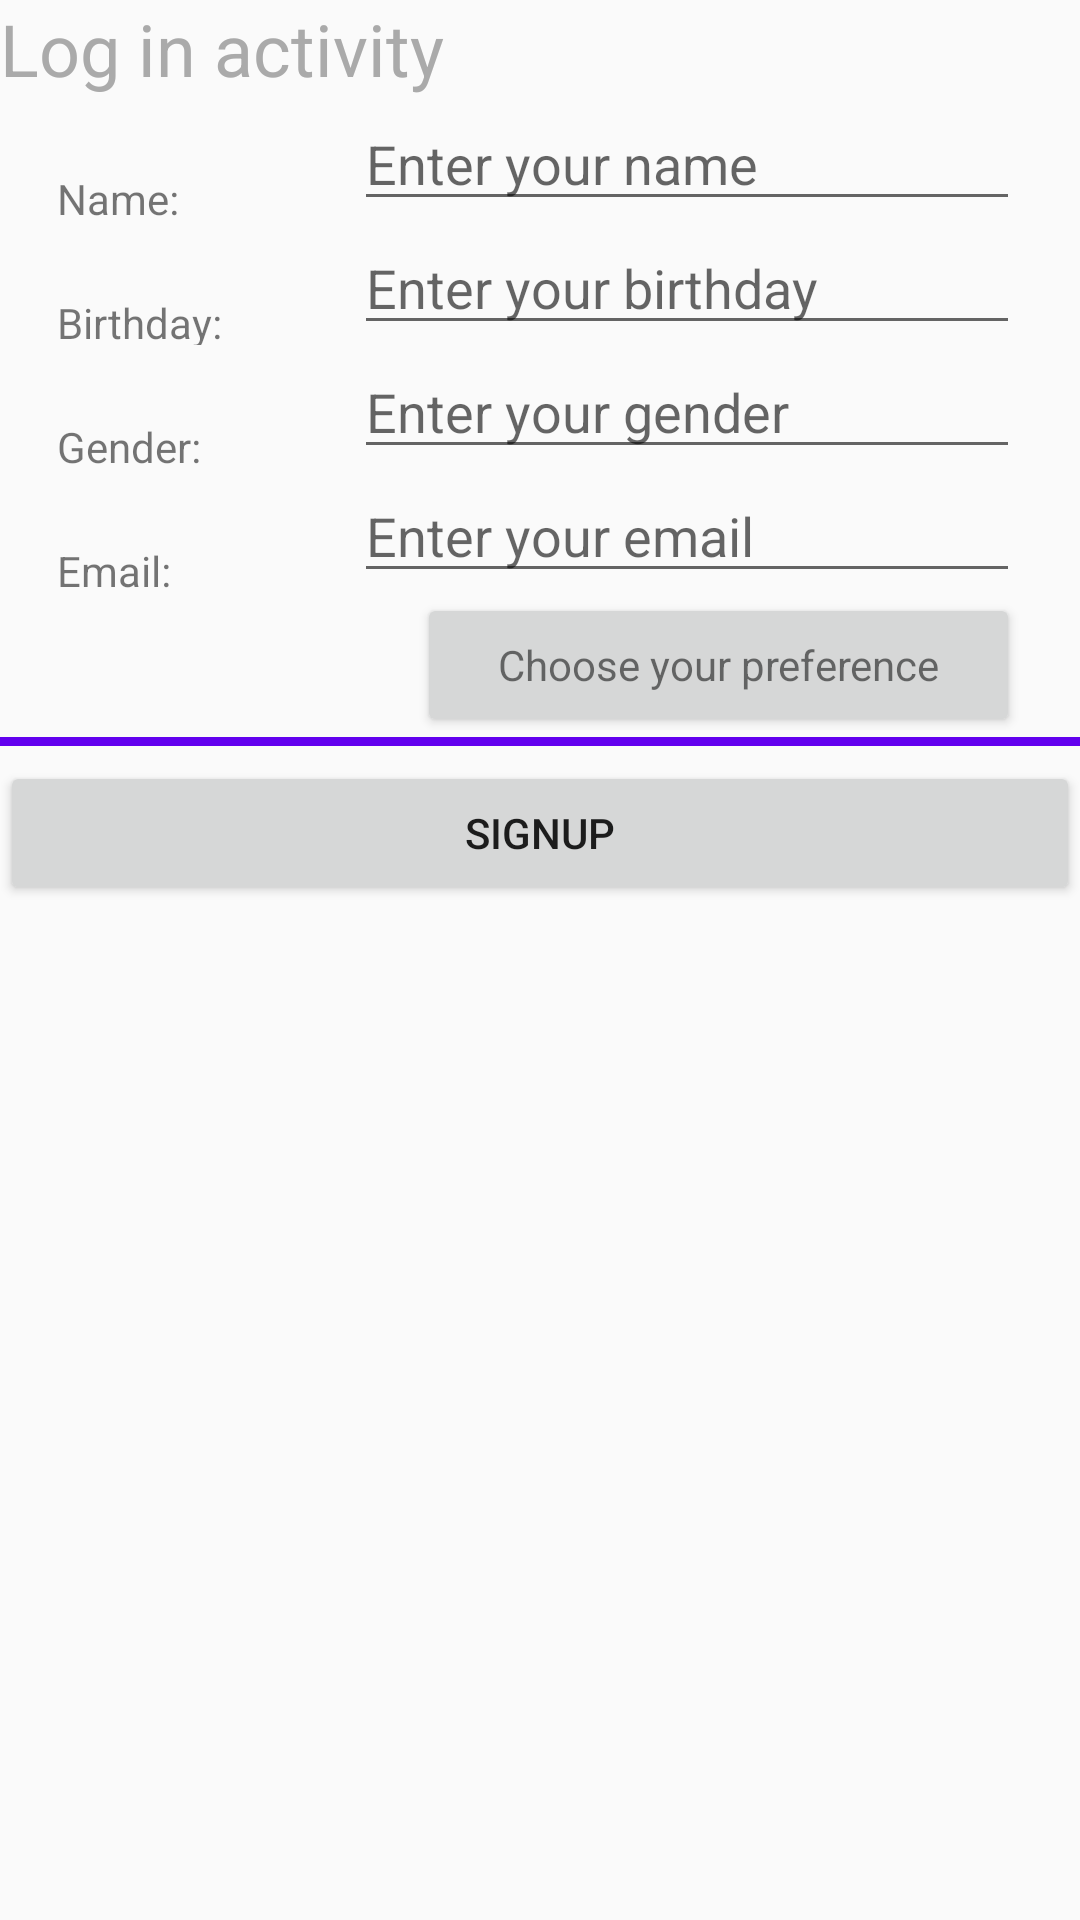

This screen was rendered from an Android layout file. Write that file and the resources it references.
<!-- AndroidManifest.xml: application theme AppTheme -->
<!-- res/layout/activity_main.xml -->
<?xml version="1.0" encoding="utf-8"?>
<android.support.constraint.ConstraintLayout xmlns:android="http://schemas.android.com/apk/res/android"
    xmlns:app="http://schemas.android.com/apk/res-auto"
    xmlns:tools="http://schemas.android.com/tools"
    android:layout_width="match_parent"
    android:layout_height="match_parent"
    tools:context=".MainActivity">

    <ScrollView
        android:layout_width="match_parent"
        android:layout_height="match_parent"
        app:layout_constraintBottom_toBottomOf="parent"
        app:layout_constraintLeft_toLeftOf="parent"
        app:layout_constraintRight_toRightOf="parent"
        app:layout_constraintTop_toBottomOf="parent">

        <TableLayout
            android:layout_width="match_parent"
            android:layout_height="match_parent"
            android:stretchColumns="1">

            <TableRow
                android:layout_width="match_parent"
                android:layout_height="match_parent">

                <TextView
                    android:id="@+id/textView"
                    android:layout_width="match_parent"
                    android:layout_height="wrap_content"
                    android:layout_column="0"
                    android:layout_span="2"
                    android:text="Log in activity"
                    android:textColor="@android:color/darker_gray"
                    android:textSize="24sp" />
            </TableRow>

            <TableRow>

                <TextView
                    android:id="@+id/labelName"
                    android:layout_width="wrap_content"
                    android:layout_height="wrap_content"
                    android:layout_marginLeft="19dp"
                    android:layout_marginTop="10dp"
                    android:width="80dp"
                    android:text="Name:"
                    android:textAppearance="?android:attr/textAppearanceSmall" />

                <EditText
                    android:id="@+id/inputName"
                    android:layout_width="match_parent"
                    android:layout_height="wrap_content"
                    android:layout_marginLeft="19dp"
                    android:layout_marginRight="20dp"
                    android:hint="Enter your name" />
            </TableRow>

            <TableRow>

                <TextView
                    android:id="@+id/labelBirth"
                    android:layout_width="wrap_content"
                    android:layout_height="wrap_content"
                    android:layout_marginLeft="19dp"
                    android:layout_marginTop="10dp"
                    android:text="Birthday:"
                    android:textAppearance="?android:attr/textAppearanceSmall" />

                <EditText
                    android:id="@+id/inputBirth"
                    android:layout_width="match_parent"
                    android:layout_height="wrap_content"
                    android:layout_marginLeft="19dp"
                    android:layout_marginRight="20dp"
                    android:hint="Enter your birthday"
                    android:inputType="number" />
            </TableRow>

            <TableRow>

                <TextView
                    android:id="@+id/labelGender"
                    android:layout_width="wrap_content"
                    android:layout_height="wrap_content"
                    android:layout_marginLeft="19dp"
                    android:layout_marginTop="10dp"
                    android:text="Gender:"
                    android:textAppearance="?android:attr/textAppearanceSmall" />

                <EditText
                    android:id="@+id/inputGender"
                    android:layout_width="match_parent"
                    android:layout_height="wrap_content"
                    android:layout_marginLeft="19dp"
                    android:layout_marginRight="20dp"
                    android:hint="Enter your gender" />
            </TableRow>

            <TableRow>

                <TextView
                    android:id="@+id/labelEmail"
                    android:layout_width="wrap_content"
                    android:layout_height="wrap_content"
                    android:layout_marginLeft="19dp"
                    android:layout_marginTop="10dp"
                    android:text="Email:"
                    android:inputType="textEmailAddress"
                    android:textAppearance="?android:attr/textAppearanceSmall" />

                <EditText
                    android:id="@+id/inputEmail"
                    android:layout_width="match_parent"
                    android:layout_height="wrap_content"
                    android:layout_marginLeft="19dp"
                    android:layout_marginRight="20dp"
                    android:hint="Enter your email" />
            </TableRow>

            <TableRow>

                <TextView />

                <Button
                    android:id="@+id/buttonEmail"
                    android:layout_width="wrap_content"
                    android:layout_height="wrap_content"
                    android:layout_column="1"
                    android:layout_marginLeft="40dp"
                    android:layout_marginRight="20dp"
                    android:gravity="center"
                    android:onClick="goEdit"
                    android:text="Choose your preference"
                    android:textAppearance="?android:attr/textAppearanceSmall" />
            </TableRow>

            <View
                android:layout_height="3dp"
                android:background="@color/colorPrimary" />

            <TableRow>

                <Button
                    android:id="@+id/buttonSignup"
                    android:layout_width="match_parent"
                    android:layout_height="wrap_content"
                    android:layout_marginTop="5dp"
                    android:layout_span="2"
                    android:gravity="center"
                    android:onClick="goDisplay"
                    android:text="Signup" />

            </TableRow>
        </TableLayout>

    </ScrollView>

</android.support.constraint.ConstraintLayout>
<!-- resources referenced by this layout -->
<resources>
  <style name="AppTheme" parent="Theme.AppCompat.Light.DarkActionBar">
          
          <item name="colorPrimary">@color/colorPrimary</item>
          <item name="colorPrimaryDark">@color/colorPrimaryDark</item>
          <item name="colorAccent">@color/colorAccent</item>
      </style>
  <!-- not gathered from this repository: default colours our renderer supplied (Android Studio template values) -->
  <color name="colorPrimary">#FF6200EE</color>
  <color name="colorPrimaryDark">#FF3700B3</color>
  <color name="colorAccent">#FF03DAC5</color>
</resources>
